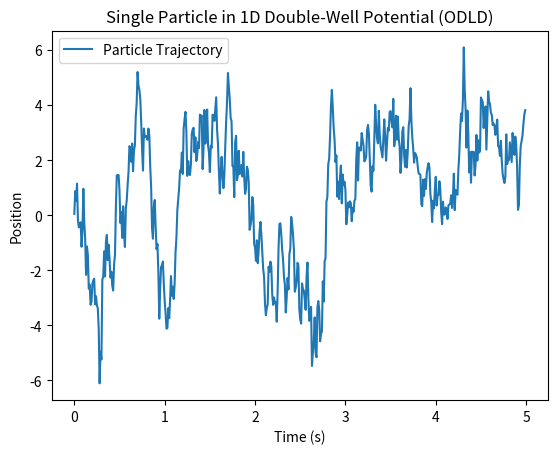

The matplotlib source for this figure:
import matplotlib.pyplot as plt
import numpy as np

class Particle:
    def __init__(self, mass, friction, temperature, initial_position):
        self.mass = mass
        self.friction = friction
        self.temperature = temperature
        self.position = initial_position

    def update(self, dt):
        # Simulating overdamped motion in 1D with a double-well potential
        gradient_U = 4 * self.position**3 - 2 * self.position

        # Calculate the random displacement (noise) with correct scaling
        # sqrt of the expected variance = stdev for scaling
        stdev_x_rand = np.sqrt(2 * self.temperature * dt / (self.mass * self.friction))
        x_rand = np.random.normal(0, stdev_x_rand)

        # Update position
        self.position -= (dt / self.friction) * gradient_U + x_rand

# Function to calculate the double-well potential
def double_well_potential(x):
    return x**4 - x**2

# Simulation parameters
mass = 1
friction = 10
temperature = 300.0  # Kelvin
initial_position = 0.0
total_time = 5.0  # total simulation time in seconds
dt = 0.01  # time step in seconds

# Particle initialization
particle = Particle(mass, friction, temperature, initial_position)

# Lists to store data for plotting
time_points = np.arange(0, total_time, dt)
positions = []

# Main simulation loop
for time in time_points:
    particle.update(dt)
    positions.append(particle.position)

# Calculate potential values for plotting
potential_values = double_well_potential(np.linspace(-2, 2, 100))

# Plotting the particle trajectory and potential
plt.plot(time_points, positions, label='Particle Trajectory')
#plt.plot(np.linspace(-2, 2, 100), potential_values, label='Double-Well Potential', linestyle='--', color='red')
plt.xlabel('Time (s)')
plt.ylabel('Position')
plt.legend()
plt.title('Single Particle in 1D Double-Well Potential (ODLD)')
plt.show()
